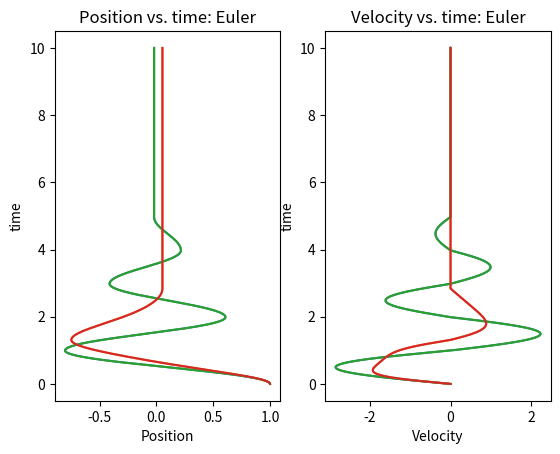

This chart was generated by the following Python code:
# -*- coding: utf-8 -*-
"""
Created on Mon Oct 28 10:02:22 2019

[redacted]
"""

import numpy as np
import matplotlib.pyplot as plt


def rkfunc(x_int, v_int, h, P):
    k = 20
    m = 2
    g = 9.8
    mu_s = 0.1
    mu_k = 0.1
    x_array = []
    v_array = []
    #create initial steps
    xnew = x_int
    vnew = v_int
    time = np.arange(0,10, h)
    for t in time:
        #define forces and variables:
        vmag1 = abs(vnew)
        f_static1 = -mu_s*m*g
        f_kin1 = -mu_k*m*g*(vnew/vmag1)
        f_resto = -k*(xnew**(P-1))
        
        #calculate half steps
        if abs(vnew) < 1e-16:
            v_half = vnew + (f_resto/m + f_static1/m)*(h/2)
        else:
            v_half = vnew + (f_resto/m + f_kin1/m)*(h/2)
        x_half = xnew + vnew*(h/2)
        
        #redefine func and update x and v values for full steps
        vmag2 = abs(v_half)
        f_static2 = -mu_s*g*m
        f_kin2 = -mu_k*g*m*(v_half/vmag2)
        f_resto2 = -k*(x_half**(P-1))
        
        if abs(vnew) < 1e-16:
            vnew = vnew + (f_resto2/m + f_static2/m)*h
        else:
            vnew = vnew + (f_resto2/m + f_kin2/m)*h
        xnew = xnew + h*(v_half)
        
        #append to arrays
        v_array.append(vnew)
        x_array.append(xnew)
        
        if vnew == 0:
            if f_rest > f_static:
                continue
            else:
                break
    return v_array, x_array, time


test1, test11, test111 = rkfunc(1, 1e-16, 0.0001, 2)
test2, test22, test222 = rkfunc(1, 1e-16, 0.0001, 4)
plt.subplot(121)
plt.plot(test11, test111)
plt.plot(test22, test222)
plt.title('Position vs. time: RK')
plt.xlabel('Position')
plt.ylabel('time')
plt.subplot(122)
plt.plot(test1, test111)
plt.plot(test2, test222)
plt.title('Velocity vs. time:RK')
plt.xlabel('Velocity')
plt.ylabel('time')
plt.show()


def func(x_int, v_int, h,P):
    k = 20
    m = 2
    g = 9.8
    mu_s = 0.1
    mu_k = 0.1
    x_array = []
    v_array = []
    
    #create initial step
    xnew = x_int
    vnew = v_int
    time = np.arange(0,10,h)
    for t in time:
        #update values
        vmag1 = abs(vnew)
        f_static1 = -mu_s*m*g
        f_kin1 = -mu_k*m*g*(vnew/vmag1)
        f_resto = -k*(xnew**(P-1))
        if abs(vnew) < 1e-16:
            vnew = vnew + (f_resto/m + f_static1/m)*h
        else:
            vnew = vnew + (f_resto/m + f_kin1/m)*h
        
        xnew = xnew + vnew*h
        #append to arrays
        v_array.append(vnew)
        x_array.append(xnew)
    return v_array, x_array, time

testa, testaa, testaaa = func(1, 1e-16, 0.0001, 2)
testb, testbb, testbbb = func(1, 1e-16, 0.0001, 4)
plt.subplot(121)
plt.plot(testaa, testaaa)
plt.plot(testbb, testbbb)
plt.title('Position vs. time: Euler')
plt.xlabel('Position')
plt.ylabel('time')
plt.subplot(122)
plt.plot(testa, testaaa)
plt.plot(testb, testbbb)
plt.title('Velocity vs. time: Euler')
plt.xlabel('Velocity')
plt.ylabel('time')
plt.show()